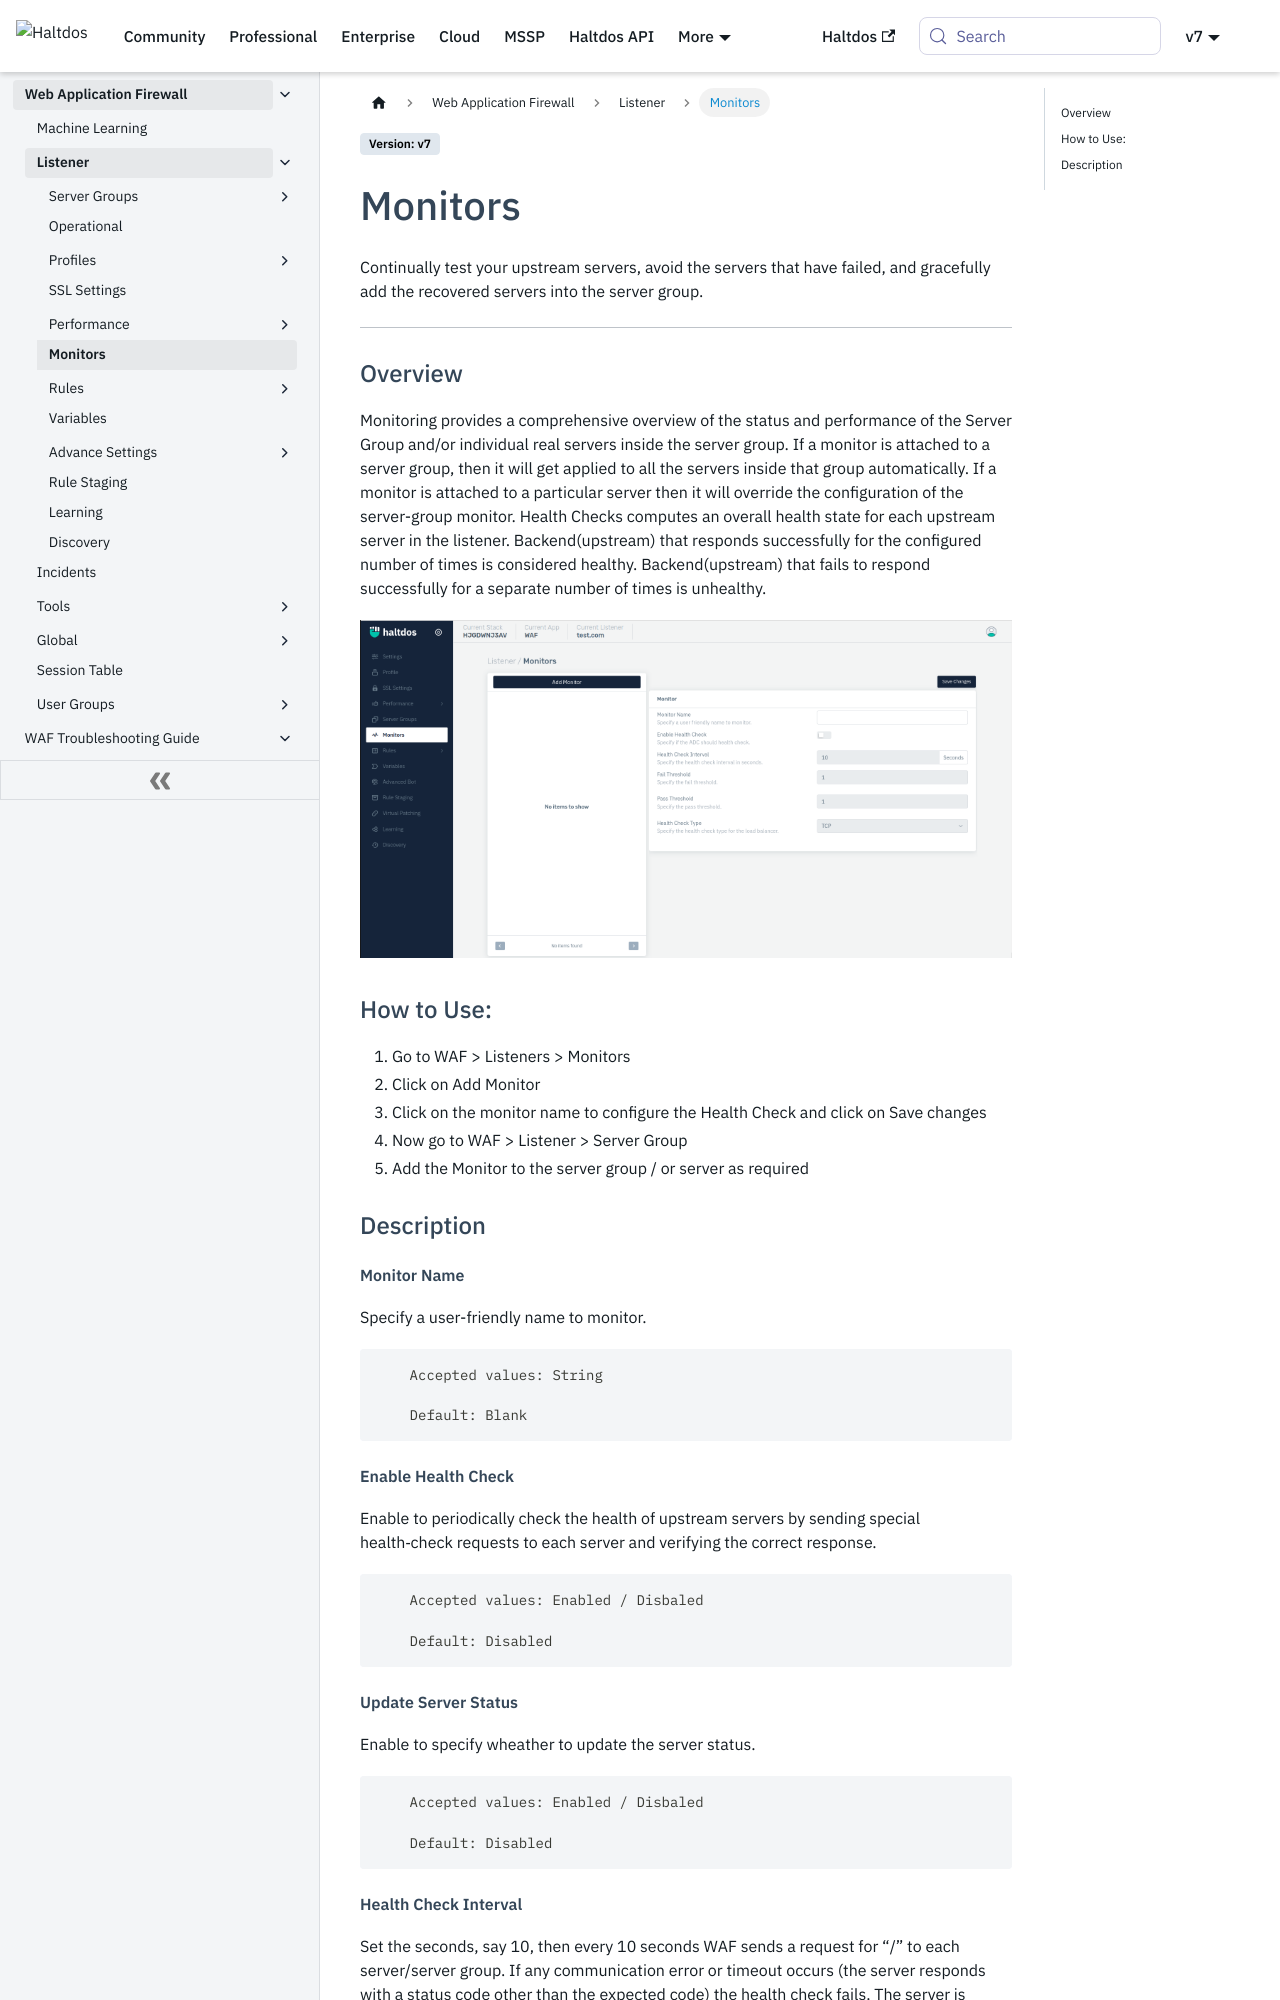

repository: halt-dos/hd-wiki-public · page: v7/enterprise/waf/listener/monitor/index.html · generator: docusaurus

---
sidebar_position: 6
---

# Monitors
Continually test your upstream servers, avoid the servers that have failed, and gracefully add the recovered servers into the server group.

---

### Overview
Monitoring provides a comprehensive overview of the status and performance of the Server Group and/or individual real servers inside the server group. If a monitor is attached to a server group, then it will get applied to all the servers inside that group automatically. If a monitor is attached to a particular server then it will override the configuration of the server-group monitor. Health Checks computes an overall health state for each upstream server in the listener. Backend(upstream) that responds successfully for the configured number of times is considered healthy. Backend(upstream) that fails to respond successfully for a separate number of times is unhealthy.

![Monitors](/img/waf/v7/docs/addmonitor.png)

### How to Use:

1. Go to WAF > Listeners > Monitors
2. Click on Add Monitor
3. Click on the monitor name to configure the Health Check and click on Save changes
4. Now go to WAF > Listener > Server Group 
5. Add the Monitor to the server group / or server as required  


| Parameter | Accepted Values  | Default Values |
| ----------- | ----------- | ----------- |
| Monitor Name| String | Blank |
| Enabled Health Check | Enabled/Disabled | Disabled |  
| Health Check Type | TCP/HTTP/SSL Hello/HTTPS/etc | TCP |
| Port | Port Number | 80 |
| Check URI | URI | GET |
| Match Status | Response Code | 200|
| Match Content | Content to be matched in header/body | Blank |
| Fail Threshold | Integer | 1|
| Pass Threshold | Integer | 1|

### Description

##### **Monitor Name**
Specify a user-friendly name to monitor.  

##### **Enable Health Check**
Enable to periodically check the health of upstream servers by sending special health‑check requests to each server and verifying the correct response.
